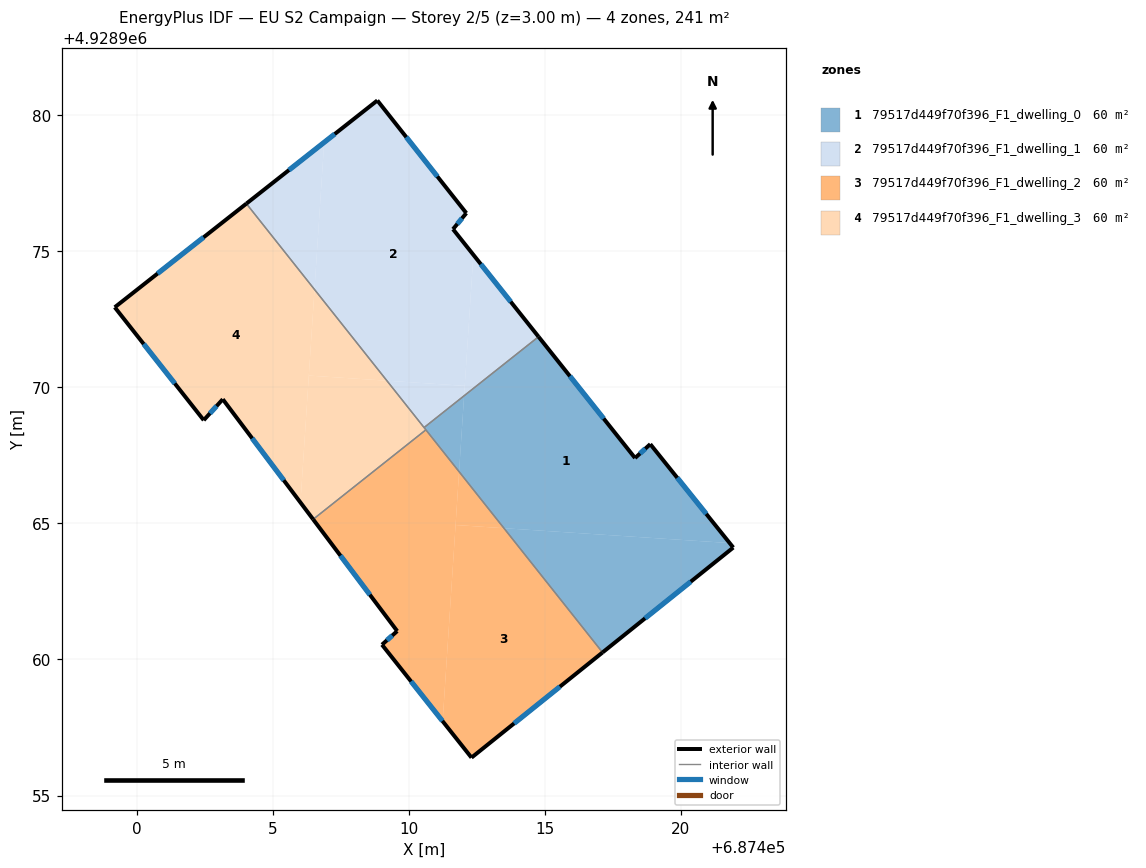
=== STOREY PLAN SPEC (per zone: floor XY polygon, exterior-wall plan segments, windows/doors) ===
zone 1: 79517d449f70f396_F1_dwelling_0  (60.4 m²)
  floor: (687418.87, 4928967.91) (687421.79, 4928964.28) (687413.49, 4928964.82) (687411.85, 4928966.90) (687412.03, 4928969.69) (687414.77, 4928971.86) (687418.31, 4928967.40)
  floor: (687421.79, 4928964.28) (687421.92, 4928964.11) (687417.12, 4928960.26) (687413.49, 4928964.82)
  floor: (687412.03, 4928969.69) (687411.85, 4928966.90) (687410.56, 4928968.52)
  exterior wall: (687417.12, 4928960.26) – (687421.92, 4928964.11)  [6.2 m]
    window: (687418.68, 4928961.51) – (687420.36, 4928962.86)  [2.3 m²]
  exterior wall: (687418.31, 4928967.40) – (687414.77, 4928971.86)  [5.7 m]
    window: (687417.16, 4928968.85) – (687415.92, 4928970.41)  [2.1 m²]
  exterior wall: (687418.87, 4928967.91) – (687418.31, 4928967.40)  [0.8 m]
    window: (687418.69, 4928967.75) – (687418.49, 4928967.57)  [0.3 m²]
  exterior wall: (687421.92, 4928964.11) – (687418.87, 4928967.91)  [4.9 m]
    window: (687420.93, 4928965.35) – (687419.86, 4928966.68)  [1.8 m²]
  interior walls: 3
zone 2: 79517d449f70f396_F1_dwelling_1  (60.4 m²)
  floor: (687408.84, 4928980.54) (687412.11, 4928976.40) (687411.62, 4928975.81) (687412.37, 4928974.87) (687412.05, 4928970.05) (687409.19, 4928970.24) (687406.53, 4928973.60) (687406.89, 4928979.00)
  floor: (687412.37, 4928974.87) (687414.77, 4928971.86) (687412.03, 4928969.69)
  floor: (687406.89, 4928979.00) (687406.53, 4928973.60) (687404.03, 4928976.75)
  floor: (687412.05, 4928970.06) (687412.03, 4928969.69) (687410.56, 4928968.52) (687409.19, 4928970.24)
  exterior wall: (687408.84, 4928980.54) – (687404.03, 4928976.75)  [6.1 m]
    window: (687407.28, 4928979.31) – (687405.59, 4928977.98)  [2.2 m²]
  exterior wall: (687412.11, 4928976.40) – (687408.84, 4928980.54)  [5.3 m]
    window: (687411.05, 4928977.75) – (687409.90, 4928979.20)  [1.9 m²]
  exterior wall: (687411.62, 4928975.81) – (687412.11, 4928976.40)  [0.8 m]
    window: (687411.78, 4928976.00) – (687411.95, 4928976.21)  [0.3 m²]
  exterior wall: (687414.77, 4928971.86) – (687411.62, 4928975.81)  [5.1 m]
    window: (687413.74, 4928973.15) – (687412.64, 4928974.53)  [1.9 m²]
  interior walls: 2
zone 3: 79517d449f70f396_F1_dwelling_2  (60.4 m²)
  floor: (687413.49, 4928964.82) (687417.12, 4928960.26) (687412.30, 4928956.39) (687411.24, 4928957.73) (687411.72, 4928964.94)
  floor: (687410.62, 4928968.44) (687411.85, 4928966.90) (687411.24, 4928957.73) (687409.01, 4928960.54) (687409.57, 4928961.04) (687406.48, 4928965.15)
  floor: (687411.85, 4928966.90) (687413.49, 4928964.82) (687411.72, 4928964.94)
  exterior wall: (687412.30, 4928956.39) – (687417.12, 4928960.26)  [6.2 m]
    window: (687413.87, 4928957.65) – (687415.55, 4928959.00)  [2.3 m²]
  exterior wall: (687409.01, 4928960.54) – (687412.30, 4928956.39)  [5.3 m]
    window: (687410.08, 4928959.19) – (687411.23, 4928957.74)  [1.9 m²]
  exterior wall: (687409.57, 4928961.04) – (687409.01, 4928960.54)  [0.8 m]
    window: (687409.39, 4928960.88) – (687409.19, 4928960.70)  [0.3 m²]
  exterior wall: (687406.48, 4928965.15) – (687409.57, 4928961.04)  [5.1 m]
    window: (687407.49, 4928963.81) – (687408.57, 4928962.38)  [1.9 m²]
  interior walls: 2
zone 4: 79517d449f70f396_F1_dwelling_3  (60.4 m²)
  floor: (687409.19, 4928970.24) (687410.62, 4928968.44) (687406.48, 4928965.15) (687406.02, 4928965.77) (687406.32, 4928970.43)
  floor: (687404.03, 4928976.75) (687406.53, 4928973.60) (687406.02, 4928965.77) (687403.16, 4928969.56) (687402.46, 4928968.79) (687399.19, 4928972.94)
  floor: (687406.53, 4928973.60) (687409.19, 4928970.24) (687406.32, 4928970.43)
  exterior wall: (687404.03, 4928976.75) – (687399.19, 4928972.94)  [6.2 m]
    window: (687402.45, 4928975.51) – (687400.76, 4928974.18)  [2.3 m²]
  exterior wall: (687403.16, 4928969.56) – (687406.48, 4928965.15)  [5.5 m]
    window: (687404.24, 4928968.13) – (687405.40, 4928966.58)  [2.0 m²]
  exterior wall: (687402.46, 4928968.79) – (687403.16, 4928969.56)  [1.0 m]
    window: (687402.69, 4928969.04) – (687402.93, 4928969.31)  [0.4 m²]
  exterior wall: (687399.19, 4928972.94) – (687402.46, 4928968.79)  [5.3 m]
    window: (687400.25, 4928971.59) – (687401.40, 4928970.14)  [1.9 m²]
  interior walls: 3

=== DERIVED (storey summary) ===
Building: EU S2 Campaign
Storey: 2 of 5  (floor level z = 3.00 m)
Storey gross floor area: 241.5 m²
Zones on this storey: 4
  - 79517d449f70f396_F1_dwelling_0: floor 60.4 m²; exterior wall 17.5 m (52.5 m²); 4 window(s) 6.4 m²; WWR 12.2%
  - 79517d449f70f396_F1_dwelling_1: floor 60.4 m²; exterior wall 17.2 m (51.7 m²); 4 window(s) 6.3 m²; WWR 12.2%
  - 79517d449f70f396_F1_dwelling_2: floor 60.4 m²; exterior wall 17.4 m (52.1 m²); 4 window(s) 6.4 m²; WWR 12.2%
  - 79517d449f70f396_F1_dwelling_3: floor 60.4 m²; exterior wall 18.0 m (54.0 m²); 4 window(s) 6.6 m²; WWR 12.2%
Zone adjacency (shared interzone walls):
  - 79517d449f70f396_F1_dwelling_0 ↔ 79517d449f70f396_F1_dwelling_1
  - 79517d449f70f396_F1_dwelling_0 ↔ 79517d449f70f396_F1_dwelling_2
  - 79517d449f70f396_F1_dwelling_0 ↔ 79517d449f70f396_F1_dwelling_3
  - 79517d449f70f396_F1_dwelling_1 ↔ 79517d449f70f396_F1_dwelling_3
  - 79517d449f70f396_F1_dwelling_2 ↔ 79517d449f70f396_F1_dwelling_3